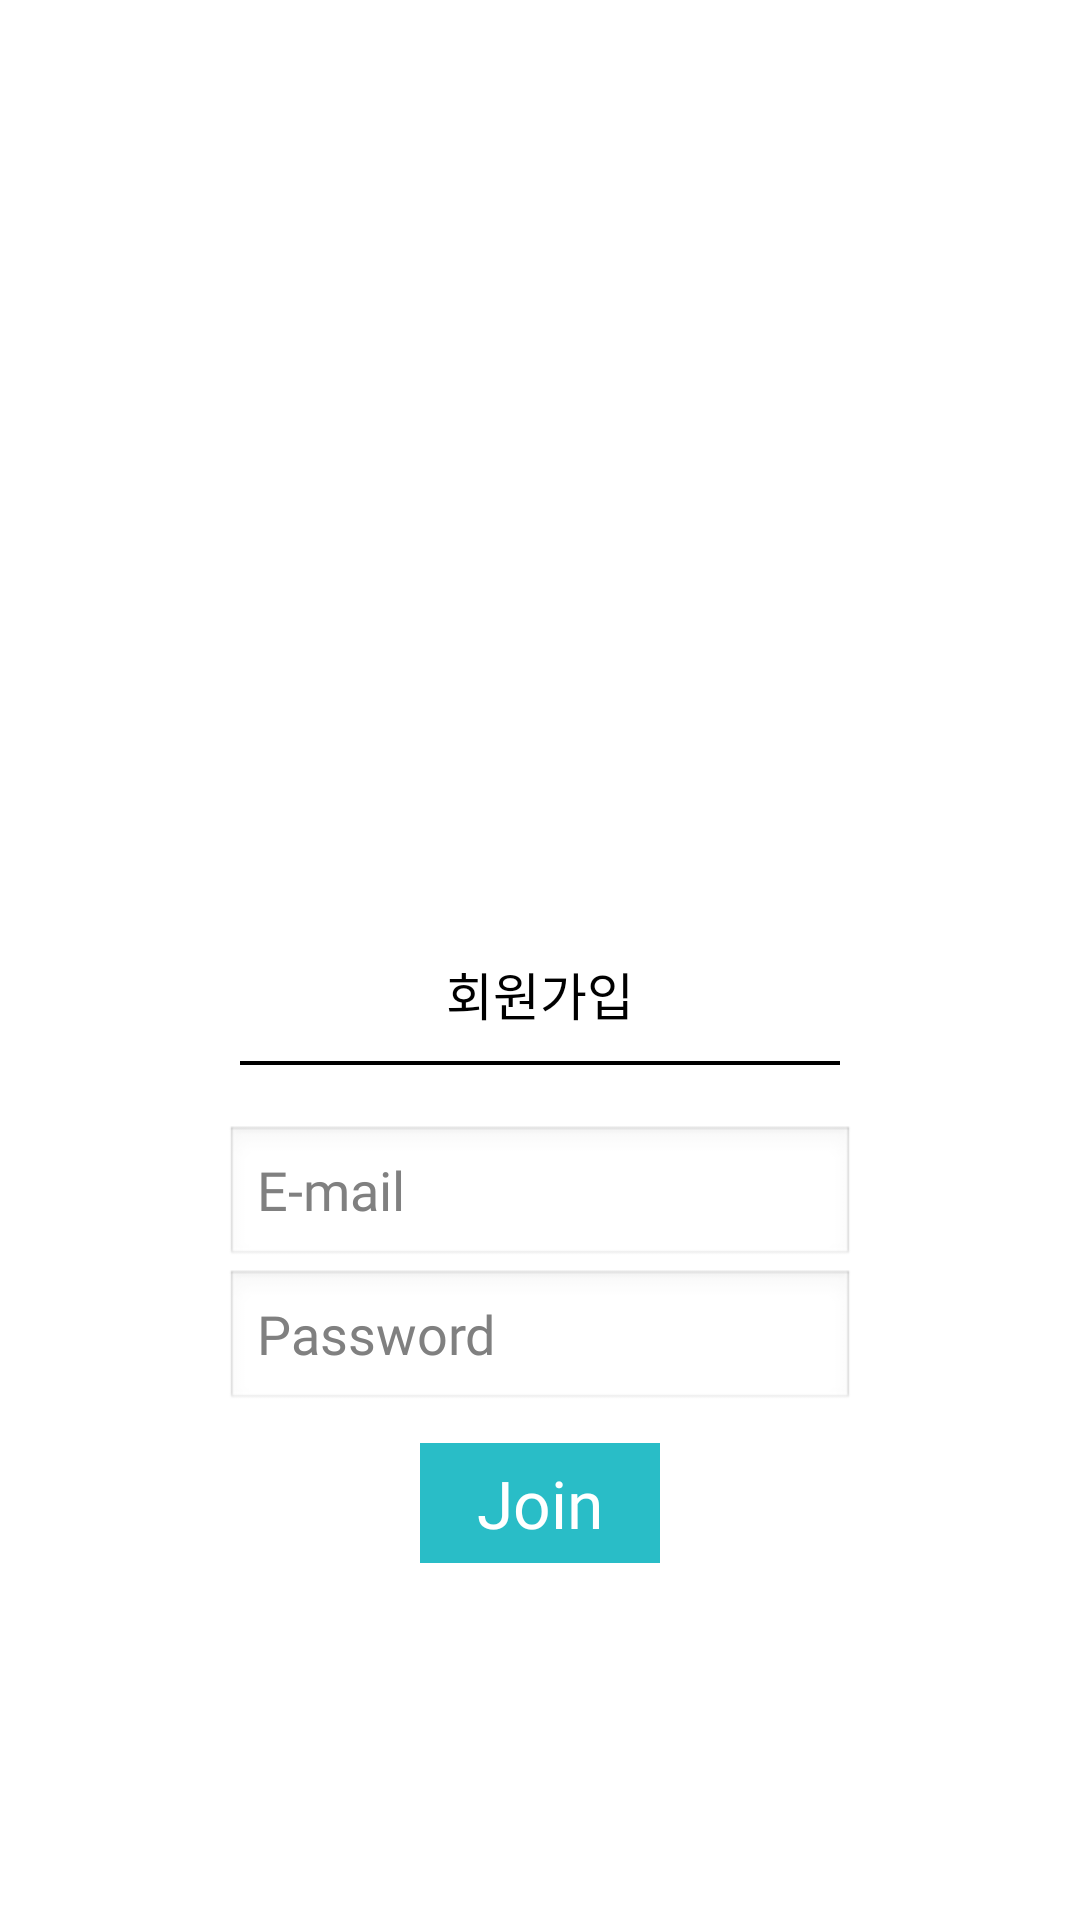

Reconstruct the res/layout file that produces this screen, plus the resources it refers to.
<!-- AndroidManifest.xml: application theme AppTheme -->
<!-- res/layout/activity_signup.xml -->
<?xml version="1.0" encoding="utf-8"?>
<LinearLayout xmlns:android="http://schemas.android.com/apk/res/android"
    xmlns:app="http://schemas.android.com/apk/res-auto"
    xmlns:tools="http://schemas.android.com/tools"
    android:layout_width="match_parent"
    android:layout_height="match_parent"
    android:gravity="center"
    android:background="#ffffff"
    android:orientation="vertical"
    tools:context="kr.ac.jbnu.se.doview.java.SignUpActivity">

    ​<ImageView
    android:id="@+id/color"
    android:layout_width="200dp"
    android:layout_height="200dp"
    android:layout_centerHorizontal="true"
    android:layout_gravity="center"
    android:gravity="right"
    android:src="@drawable/img_splash_white"/>

    <TextView
        android:id="@+id/textView_signUpTitle"
        android:layout_width="wrap_content"
        android:layout_height="wrap_content"
        android:layout_gravity="center"
        android:fontFamily="@font/godom"
        android:text="회원가입"
        android:textColor="@android:color/black"
        android:textSize="17sp" />
    ​

    <View
        android:id="@+id/view_line"
        android:layout_width="200dp"
        android:layout_height="1.2dp"
        android:layout_gravity="center"
        android:layout_marginBottom="20dp"
        android:layout_marginTop="10dp"
        android:background="@android:color/black" />
    ​
    <EditText
        android:id="@+id/editText_email"
        android:layout_width="wrap_content"
        android:layout_height="wrap_content"
        android:layout_gravity="center"
        android:ems="10"
        android:hint="E-mail"
        android:fontFamily="@font/godom"
        android:inputType="textEmailAddress"
        android:textColor="@android:color/black" />
    ​
    <EditText
        android:id="@+id/editText_passWord"
        android:layout_width="wrap_content"
        android:layout_height="wrap_content"
        android:layout_gravity="center"
        android:ems="10"
        android:fontFamily="@font/godom"
        android:hint="Password"
        android:inputType="textPassword"
        android:textColor="@android:color/black" />
    <Button
        android:id="@+id/btn_join"
        android:layout_marginTop="10dp"
        android:layout_width="80sp"
        android:layout_height="40sp"
        android:layout_gravity="center"
        android:background="#29BDC7"
        android:text="Join"
        android:textSize="22sp"
        android:fontFamily="@font/godom"
        android:textColor="@android:color/white" />

</LinearLayout>
<!-- resources referenced by this layout -->
<resources>
  <style name="AppTheme" parent="AppBaseTheme">
      
    </style>
  <style name="AppBaseTheme" parent="android:Theme.Light">
      
    </style>
</resources>
